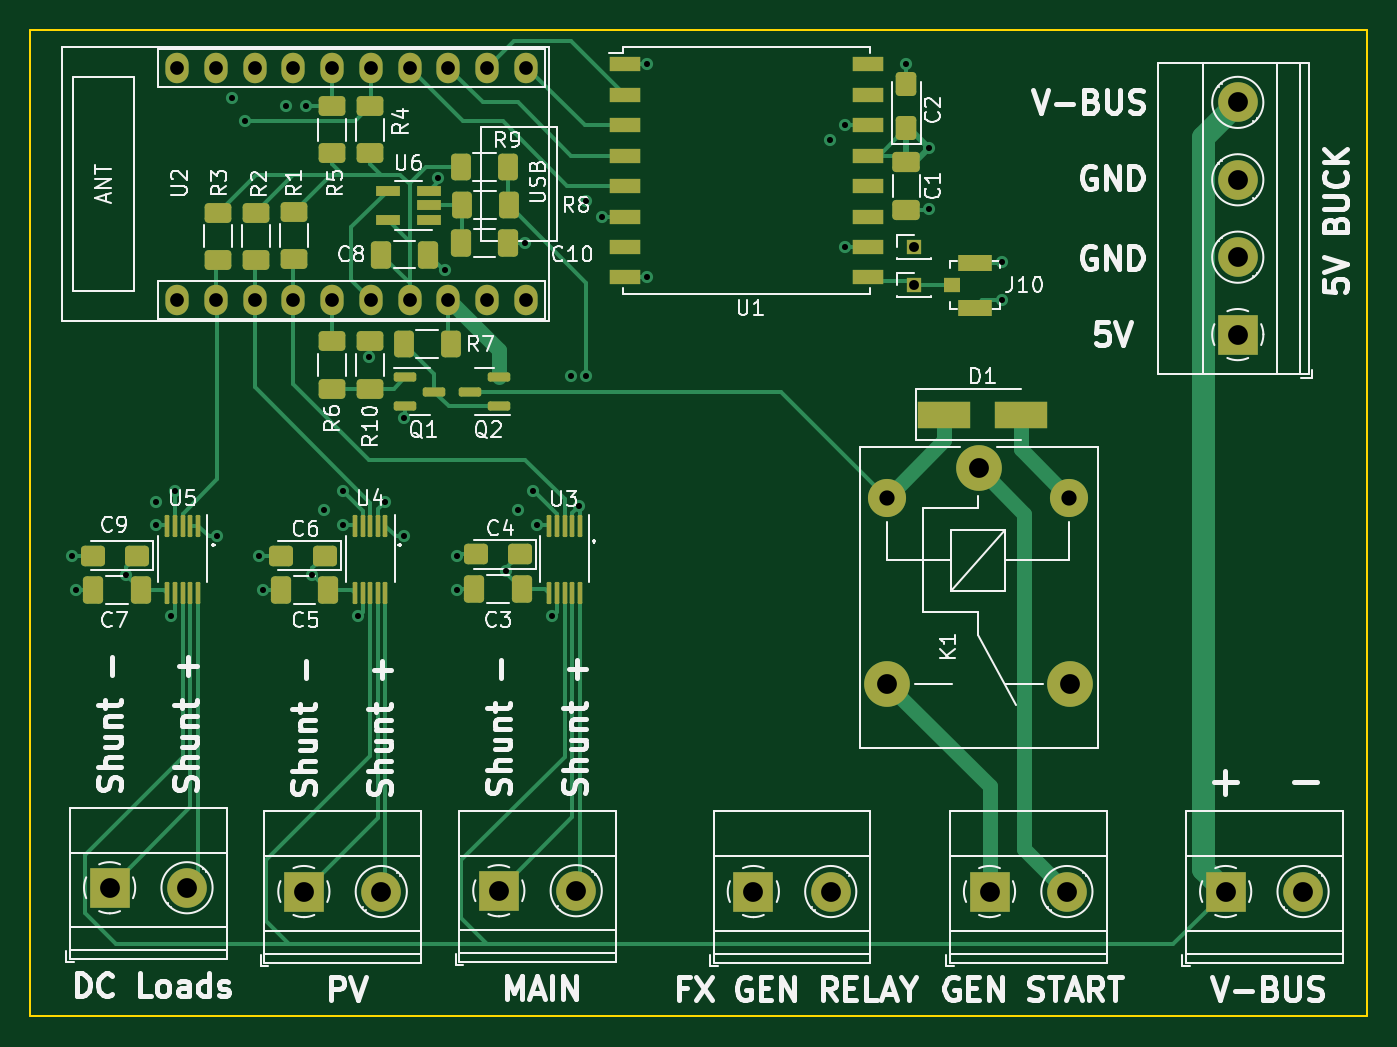
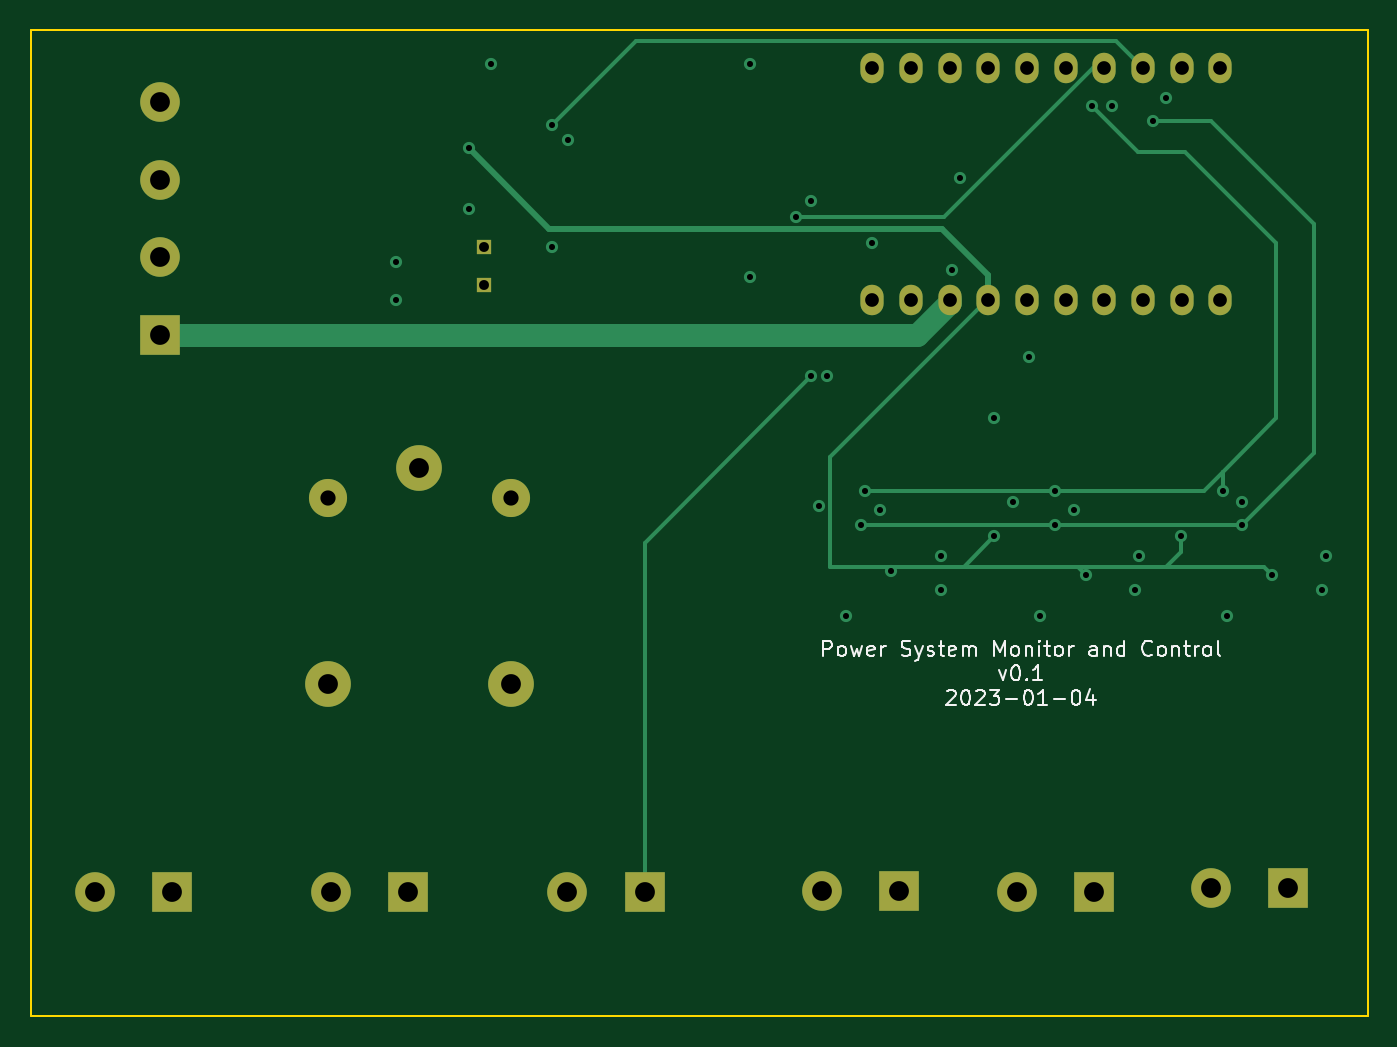
Circuit board: 11 layer files. Board 87.8 x 64.8 mm.
- bottom_copper: Hardware-TinyPicoLoRaTrailer-B_Cu.gbl (5603 bytes)
- bottom_mask: Hardware-TinyPicoLoRaTrailer-B_Mask.gbs (1791 bytes)
- paste: Hardware-TinyPicoLoRaTrailer-B_Paste.gbp (475 bytes)
- bottom_silk: Hardware-TinyPicoLoRaTrailer-B_Silkscreen.gbo (13568 bytes)
- outline: Hardware-TinyPicoLoRaTrailer-Edge_Cuts.gm1 (705 bytes)
- top_copper: Hardware-TinyPicoLoRaTrailer-F_Cu.gtl (19398 bytes)
- top_mask: Hardware-TinyPicoLoRaTrailer-F_Mask.gts (6383 bytes)
- paste: Hardware-TinyPicoLoRaTrailer-F_Paste.gtp (5067 bytes)
- top_silk: Hardware-TinyPicoLoRaTrailer-F_Silkscreen.gto (67489 bytes)
- drill: Hardware-TinyPicoLoRaTrailer-NPTH.drl (276 bytes)
- drill: Hardware-TinyPicoLoRaTrailer-PTH.drl (1912 bytes)

=== bottom_copper: Hardware-TinyPicoLoRaTrailer-B_Cu.gbl ===
%TF.GenerationSoftware,KiCad,Pcbnew,(6.0.9)*%
%TF.CreationDate,2023-01-04T20:05:15-05:00*%
%TF.ProjectId,Hardware-TinyPicoLoRaTrailer,48617264-7761-4726-952d-54696e795069,rev?*%
%TF.SameCoordinates,Original*%
%TF.FileFunction,Copper,L4,Bot*%
%TF.FilePolarity,Positive*%
%FSLAX46Y46*%
G04 Gerber Fmt 4.6, Leading zero omitted, Abs format (unit mm)*
G04 Created by KiCad (PCBNEW (6.0.9)) date 2023-01-04 20:05:15*
%MOMM*%
%LPD*%
G01*
G04 APERTURE LIST*
%TA.AperFunction,ComponentPad*%
%ADD10R,2.600000X2.600000*%
%TD*%
%TA.AperFunction,ComponentPad*%
%ADD11C,2.600000*%
%TD*%
%TA.AperFunction,ComponentPad*%
%ADD12O,1.524000X2.000000*%
%TD*%
%TA.AperFunction,ComponentPad*%
%ADD13C,3.000000*%
%TD*%
%TA.AperFunction,ComponentPad*%
%ADD14C,2.500000*%
%TD*%
%TA.AperFunction,ComponentPad*%
%ADD15R,1.000000X1.000000*%
%TD*%
%TA.AperFunction,ViaPad*%
%ADD16C,0.800000*%
%TD*%
%TA.AperFunction,Conductor*%
%ADD17C,0.250000*%
%TD*%
%TA.AperFunction,Conductor*%
%ADD18C,0.400000*%
%TD*%
%TA.AperFunction,Conductor*%
%ADD19C,1.500000*%
%TD*%
G04 APERTURE END LIST*
D10*
X136705000Y-126805000D03*
D11*
X141785000Y-126805000D03*
D12*
X67902500Y-87985000D03*
X70442500Y-87985000D03*
X72982500Y-87985000D03*
X75522500Y-87985000D03*
X78062500Y-87985000D03*
X80602500Y-87985000D03*
X83142500Y-87985000D03*
X85682500Y-87985000D03*
X88222500Y-87985000D03*
X90762500Y-87985000D03*
X90762500Y-72745000D03*
X88222500Y-72745000D03*
X85682500Y-72745000D03*
X83142500Y-72745000D03*
X80602500Y-72745000D03*
X78062500Y-72745000D03*
X75522500Y-72745000D03*
X72982500Y-72745000D03*
X70442500Y-72745000D03*
X67902500Y-72745000D03*
D10*
X121205000Y-126805000D03*
D11*
X126285000Y-126805000D03*
D10*
X137500000Y-90250000D03*
D11*
X137500000Y-85170000D03*
X137500000Y-80090000D03*
X137500000Y-75010000D03*
D10*
X105705000Y-126805000D03*
D11*
X110785000Y-126805000D03*
D13*
X120500000Y-99000000D03*
D14*
X114450000Y-100950000D03*
D13*
X114450000Y-113150000D03*
X126500000Y-113200000D03*
D14*
X126450000Y-100950000D03*
D15*
X116250000Y-87000000D03*
D10*
X76205000Y-126805000D03*
D11*
X81285000Y-126805000D03*
D10*
X89000000Y-126750000D03*
D11*
X94080000Y-126750000D03*
D15*
X116250000Y-84500000D03*
D10*
X63455000Y-126555000D03*
D11*
X68535000Y-126555000D03*
D16*
X75000000Y-75250000D03*
X71500000Y-74750000D03*
X90250000Y-101750000D03*
X77500000Y-101750000D03*
X66500000Y-101250000D03*
X89500000Y-105750000D03*
X76750000Y-106000000D03*
X82750000Y-103500000D03*
X70500000Y-103500000D03*
X64500000Y-106000000D03*
X117250000Y-78000000D03*
X122000000Y-88000000D03*
X67500352Y-108750000D03*
X92500000Y-108750000D03*
X94250000Y-101500000D03*
X61250000Y-107000000D03*
X61000000Y-104750000D03*
X73500000Y-107000000D03*
X73250000Y-104750000D03*
X86250000Y-107000000D03*
X86250000Y-104750000D03*
X79750000Y-108750000D03*
X81500000Y-101250000D03*
X82750000Y-95750000D03*
X80500000Y-91750000D03*
X85000000Y-80000000D03*
X85500000Y-86000000D03*
X90750000Y-84250000D03*
X115750000Y-72500000D03*
X122000000Y-85500000D03*
X117250000Y-82000000D03*
X111750000Y-84500000D03*
X98750000Y-86500000D03*
X98750000Y-72500000D03*
X111750000Y-76500000D03*
X110750000Y-77500000D03*
X94750000Y-81500000D03*
X95750000Y-82500000D03*
X93750000Y-93000000D03*
X94750000Y-93000000D03*
X76312500Y-75250000D03*
X67750000Y-100500000D03*
X78750000Y-100500000D03*
X66500000Y-102750000D03*
X78750000Y-102750000D03*
X91500000Y-102750000D03*
X72312500Y-76237701D03*
X91250000Y-100500000D03*
D17*
X67750000Y-100500000D02*
X67750000Y-99250000D01*
X67750000Y-99250000D02*
X64250000Y-95750000D01*
X69000000Y-100500000D02*
X67750000Y-99250000D01*
X64250000Y-84250000D02*
X70250000Y-78250000D01*
X64250000Y-95750000D02*
X64250000Y-84250000D01*
X91250000Y-100500000D02*
X69000000Y-100500000D01*
X70250000Y-78250000D02*
X73312500Y-78250000D01*
X73312500Y-78250000D02*
X76312500Y-75250000D01*
X61750000Y-83000000D02*
X61750000Y-98000000D01*
X68512299Y-76237701D02*
X61750000Y-83000000D01*
X72312500Y-76237701D02*
X68512299Y-76237701D01*
X61750000Y-98000000D02*
X66500000Y-102750000D01*
X84725000Y-105475000D02*
X85025000Y-105475000D01*
X77275000Y-105475000D02*
X85025000Y-105475000D01*
X85025000Y-105475000D02*
X89775000Y-105475000D01*
X82750000Y-103500000D02*
X84725000Y-105475000D01*
X89500000Y-105750000D02*
X89775000Y-105475000D01*
X89775000Y-105475000D02*
X93525000Y-105475000D01*
X76750000Y-106000000D02*
X77275000Y-105475000D01*
X71475000Y-105475000D02*
X77275000Y-105475000D01*
X70500000Y-104500000D02*
X71475000Y-105475000D01*
X70500000Y-103500000D02*
X70500000Y-104500000D01*
X65025000Y-105475000D02*
X71475000Y-105475000D01*
X83475000Y-88317500D02*
X83142500Y-87985000D01*
X83567500Y-88317500D02*
X83475000Y-88317500D01*
X93525000Y-98275000D02*
X83567500Y-88317500D01*
X64500000Y-106000000D02*
X65025000Y-105475000D01*
X93525000Y-105475000D02*
X93525000Y-98275000D01*
D18*
X86200000Y-83300000D02*
X83142500Y-86357500D01*
X111950000Y-83300000D02*
X86200000Y-83300000D01*
X117250000Y-78000000D02*
X111950000Y-83300000D01*
X83142500Y-86357500D02*
X83142500Y-87985000D01*
D17*
X74727500Y-71000000D02*
X72982500Y-72745000D01*
X106250000Y-71000000D02*
X74727500Y-71000000D01*
X111750000Y-76500000D02*
X106250000Y-71000000D01*
X76287250Y-72745000D02*
X75522500Y-72745000D01*
X95750000Y-82500000D02*
X86042250Y-82500000D01*
X86042250Y-82500000D02*
X76287250Y-72745000D01*
D19*
X85682500Y-88104134D02*
X85682500Y-87985000D01*
X87828366Y-90250000D02*
X85682500Y-88104134D01*
X137500000Y-90250000D02*
X87828366Y-90250000D01*
D17*
X94750000Y-93000000D02*
X105705000Y-103955000D01*
X105705000Y-103955000D02*
X105705000Y-126805000D01*
X91500000Y-102750000D02*
X66500000Y-102750000D01*
M02*

=== bottom_mask: Hardware-TinyPicoLoRaTrailer-B_Mask.gbs ===
%TF.GenerationSoftware,KiCad,Pcbnew,(6.0.9)*%
%TF.CreationDate,2023-01-04T20:05:15-05:00*%
%TF.ProjectId,Hardware-TinyPicoLoRaTrailer,48617264-7761-4726-952d-54696e795069,rev?*%
%TF.SameCoordinates,Original*%
%TF.FileFunction,Soldermask,Bot*%
%TF.FilePolarity,Negative*%
%FSLAX46Y46*%
G04 Gerber Fmt 4.6, Leading zero omitted, Abs format (unit mm)*
G04 Created by KiCad (PCBNEW (6.0.9)) date 2023-01-04 20:05:15*
%MOMM*%
%LPD*%
G01*
G04 APERTURE LIST*
%ADD10R,2.600000X2.600000*%
%ADD11C,2.600000*%
%ADD12O,1.524000X2.000000*%
%ADD13C,3.000000*%
%ADD14C,2.500000*%
%ADD15R,1.000000X1.000000*%
G04 APERTURE END LIST*
D10*
X136705000Y-126805000D03*
D11*
X141785000Y-126805000D03*
D12*
X67902500Y-87985000D03*
X70442500Y-87985000D03*
X72982500Y-87985000D03*
X75522500Y-87985000D03*
X78062500Y-87985000D03*
X80602500Y-87985000D03*
X83142500Y-87985000D03*
X85682500Y-87985000D03*
X88222500Y-87985000D03*
X90762500Y-87985000D03*
X90762500Y-72745000D03*
X88222500Y-72745000D03*
X85682500Y-72745000D03*
X83142500Y-72745000D03*
X80602500Y-72745000D03*
X78062500Y-72745000D03*
X75522500Y-72745000D03*
X72982500Y-72745000D03*
X70442500Y-72745000D03*
X67902500Y-72745000D03*
D10*
X121205000Y-126805000D03*
D11*
X126285000Y-126805000D03*
D10*
X137500000Y-90250000D03*
D11*
X137500000Y-85170000D03*
X137500000Y-80090000D03*
X137500000Y-75010000D03*
D10*
X105705000Y-126805000D03*
D11*
X110785000Y-126805000D03*
D13*
X120500000Y-99000000D03*
D14*
X114450000Y-100950000D03*
D13*
X114450000Y-113150000D03*
X126500000Y-113200000D03*
D14*
X126450000Y-100950000D03*
D15*
X116250000Y-87000000D03*
D10*
X76205000Y-126805000D03*
D11*
X81285000Y-126805000D03*
D10*
X89000000Y-126750000D03*
D11*
X94080000Y-126750000D03*
D15*
X116250000Y-84500000D03*
D10*
X63455000Y-126555000D03*
D11*
X68535000Y-126555000D03*
M02*

=== paste: Hardware-TinyPicoLoRaTrailer-B_Paste.gbp ===
%TF.GenerationSoftware,KiCad,Pcbnew,(6.0.9)*%
%TF.CreationDate,2023-01-04T20:05:15-05:00*%
%TF.ProjectId,Hardware-TinyPicoLoRaTrailer,48617264-7761-4726-952d-54696e795069,rev?*%
%TF.SameCoordinates,Original*%
%TF.FileFunction,Paste,Bot*%
%TF.FilePolarity,Positive*%
%FSLAX46Y46*%
G04 Gerber Fmt 4.6, Leading zero omitted, Abs format (unit mm)*
G04 Created by KiCad (PCBNEW (6.0.9)) date 2023-01-04 20:05:15*
%MOMM*%
%LPD*%
G01*
G04 APERTURE LIST*
G04 APERTURE END LIST*
M02*

=== bottom_silk: Hardware-TinyPicoLoRaTrailer-B_Silkscreen.gbo (13568 bytes, source omitted) ===
=== outline: Hardware-TinyPicoLoRaTrailer-Edge_Cuts.gm1 ===
%TF.GenerationSoftware,KiCad,Pcbnew,(6.0.9)*%
%TF.CreationDate,2023-01-04T20:05:15-05:00*%
%TF.ProjectId,Hardware-TinyPicoLoRaTrailer,48617264-7761-4726-952d-54696e795069,rev?*%
%TF.SameCoordinates,Original*%
%TF.FileFunction,Profile,NP*%
%FSLAX46Y46*%
G04 Gerber Fmt 4.6, Leading zero omitted, Abs format (unit mm)*
G04 Created by KiCad (PCBNEW (6.0.9)) date 2023-01-04 20:05:15*
%MOMM*%
%LPD*%
G01*
G04 APERTURE LIST*
%TA.AperFunction,Profile*%
%ADD10C,0.100000*%
%TD*%
G04 APERTURE END LIST*
D10*
X58250000Y-135000000D02*
X146000000Y-135000000D01*
X146000000Y-135000000D02*
X146000000Y-70250000D01*
X146000000Y-70250000D02*
X58250000Y-70250000D01*
X58250000Y-70250000D02*
X58250000Y-135000000D01*
M02*

=== top_copper: Hardware-TinyPicoLoRaTrailer-F_Cu.gtl (19398 bytes, source omitted) ===
=== top_mask: Hardware-TinyPicoLoRaTrailer-F_Mask.gts ===
%TF.GenerationSoftware,KiCad,Pcbnew,(6.0.9)*%
%TF.CreationDate,2023-01-04T20:05:15-05:00*%
%TF.ProjectId,Hardware-TinyPicoLoRaTrailer,48617264-7761-4726-952d-54696e795069,rev?*%
%TF.SameCoordinates,Original*%
%TF.FileFunction,Soldermask,Top*%
%TF.FilePolarity,Negative*%
%FSLAX46Y46*%
G04 Gerber Fmt 4.6, Leading zero omitted, Abs format (unit mm)*
G04 Created by KiCad (PCBNEW (6.0.9)) date 2023-01-04 20:05:15*
%MOMM*%
%LPD*%
G01*
G04 APERTURE LIST*
G04 Aperture macros list*
%AMRoundRect*
0 Rectangle with rounded corners*
0 $1 Rounding radius*
0 $2 $3 $4 $5 $6 $7 $8 $9 X,Y pos of 4 corners*
0 Add a 4 corners polygon primitive as box body*
4,1,4,$2,$3,$4,$5,$6,$7,$8,$9,$2,$3,0*
0 Add four circle primitives for the rounded corners*
1,1,$1+$1,$2,$3*
1,1,$1+$1,$4,$5*
1,1,$1+$1,$6,$7*
1,1,$1+$1,$8,$9*
0 Add four rect primitives between the rounded corners*
20,1,$1+$1,$2,$3,$4,$5,0*
20,1,$1+$1,$4,$5,$6,$7,0*
20,1,$1+$1,$6,$7,$8,$9,0*
20,1,$1+$1,$8,$9,$2,$3,0*%
G04 Aperture macros list end*
%ADD10R,2.600000X2.600000*%
%ADD11C,2.600000*%
%ADD12O,1.524000X2.000000*%
%ADD13R,2.200000X1.050000*%
%ADD14R,1.050000X1.000000*%
%ADD15RoundRect,0.150000X-0.587500X-0.150000X0.587500X-0.150000X0.587500X0.150000X-0.587500X0.150000X0*%
%ADD16RoundRect,0.250000X0.425000X-0.537500X0.425000X0.537500X-0.425000X0.537500X-0.425000X-0.537500X0*%
%ADD17RoundRect,0.250000X-0.625000X0.400000X-0.625000X-0.400000X0.625000X-0.400000X0.625000X0.400000X0*%
%ADD18RoundRect,0.250000X-0.650000X0.412500X-0.650000X-0.412500X0.650000X-0.412500X0.650000X0.412500X0*%
%ADD19C,3.000000*%
%ADD20C,2.500000*%
%ADD21RoundRect,0.250000X-0.400000X-0.625000X0.400000X-0.625000X0.400000X0.625000X-0.400000X0.625000X0*%
%ADD22RoundRect,0.250000X-0.412500X-0.650000X0.412500X-0.650000X0.412500X0.650000X-0.412500X0.650000X0*%
%ADD23RoundRect,0.250000X0.412500X0.650000X-0.412500X0.650000X-0.412500X-0.650000X0.412500X-0.650000X0*%
%ADD24R,3.500000X1.800000*%
%ADD25RoundRect,0.075000X-0.075000X0.650000X-0.075000X-0.650000X0.075000X-0.650000X0.075000X0.650000X0*%
%ADD26RoundRect,0.250000X0.537500X0.425000X-0.537500X0.425000X-0.537500X-0.425000X0.537500X-0.425000X0*%
%ADD27R,2.000000X1.000000*%
%ADD28R,1.000000X1.000000*%
%ADD29RoundRect,0.250000X0.400000X0.625000X-0.400000X0.625000X-0.400000X-0.625000X0.400000X-0.625000X0*%
%ADD30RoundRect,0.250000X0.625000X-0.400000X0.625000X0.400000X-0.625000X0.400000X-0.625000X-0.400000X0*%
%ADD31RoundRect,0.150000X0.587500X0.150000X-0.587500X0.150000X-0.587500X-0.150000X0.587500X-0.150000X0*%
%ADD32R,1.560000X0.650000*%
G04 APERTURE END LIST*
D10*
X136705000Y-126805000D03*
D11*
X141785000Y-126805000D03*
D12*
X67902500Y-87985000D03*
X70442500Y-87985000D03*
X72982500Y-87985000D03*
X75522500Y-87985000D03*
X78062500Y-87985000D03*
X80602500Y-87985000D03*
X83142500Y-87985000D03*
X85682500Y-87985000D03*
X88222500Y-87985000D03*
X90762500Y-87985000D03*
X90762500Y-72745000D03*
X88222500Y-72745000D03*
X85682500Y-72745000D03*
X83142500Y-72745000D03*
X80602500Y-72745000D03*
X78062500Y-72745000D03*
X75522500Y-72745000D03*
X72982500Y-72745000D03*
X70442500Y-72745000D03*
X67902500Y-72745000D03*
D13*
X120250000Y-88475000D03*
X120250000Y-85525000D03*
D14*
X118750000Y-87000000D03*
D10*
X121205000Y-126805000D03*
D11*
X126285000Y-126805000D03*
D15*
X82875000Y-93050000D03*
X82875000Y-94950000D03*
X84750000Y-94000000D03*
D10*
X137500000Y-90250000D03*
D11*
X137500000Y-85170000D03*
X137500000Y-80090000D03*
X137500000Y-75010000D03*
D16*
X115750000Y-76687500D03*
X115750000Y-73812500D03*
D17*
X73062500Y-82250000D03*
X73062500Y-85350000D03*
D10*
X105705000Y-126805000D03*
D11*
X110785000Y-126805000D03*
D18*
X115750000Y-78937500D03*
X115750000Y-82062500D03*
D19*
X120500000Y-99000000D03*
D20*
X114450000Y-100950000D03*
D19*
X114450000Y-113150000D03*
X126500000Y-113200000D03*
D20*
X126450000Y-100950000D03*
D21*
X82762500Y-90865000D03*
X85862500Y-90865000D03*
D22*
X81250000Y-85000000D03*
X84375000Y-85000000D03*
D23*
X87375000Y-106928750D03*
X90500000Y-106928750D03*
D24*
X118250000Y-95500000D03*
X123250000Y-95500000D03*
D25*
X81562500Y-102800000D03*
X81062500Y-102800000D03*
X80562500Y-102800000D03*
X80062500Y-102800000D03*
X79562500Y-102800000D03*
X79562500Y-107200000D03*
X80062500Y-107200000D03*
X80562500Y-107200000D03*
X81062500Y-107200000D03*
X81562500Y-107200000D03*
D26*
X87517500Y-104678750D03*
X90392500Y-104678750D03*
D27*
X97250000Y-72500000D03*
X97250000Y-74500000D03*
X97250000Y-76500000D03*
X97250000Y-78500000D03*
X97250000Y-80500000D03*
X97250000Y-82500000D03*
X97250000Y-84500000D03*
X97250000Y-86500000D03*
X113250000Y-86500000D03*
X113250000Y-84500000D03*
X113250000Y-82500000D03*
X113250000Y-80500000D03*
X113250000Y-78500000D03*
X113250000Y-76500000D03*
X113250000Y-74500000D03*
X113250000Y-72500000D03*
D28*
X116250000Y-87000000D03*
D23*
X77812500Y-107000000D03*
X74687500Y-107000000D03*
D17*
X75562500Y-82200000D03*
X75562500Y-85300000D03*
X70562500Y-82250000D03*
X70562500Y-85350000D03*
D29*
X89662500Y-81750000D03*
X86562500Y-81750000D03*
D10*
X76205000Y-126805000D03*
D11*
X81285000Y-126805000D03*
D10*
X89000000Y-126750000D03*
D11*
X94080000Y-126750000D03*
D25*
X94312500Y-107200000D03*
X93812500Y-107200000D03*
X93312500Y-107200000D03*
X92812500Y-107200000D03*
X92312500Y-107200000D03*
X92312500Y-102800000D03*
X92812500Y-102800000D03*
X93312500Y-102800000D03*
X93812500Y-102800000D03*
X94312500Y-102800000D03*
D22*
X86500000Y-84250000D03*
X89625000Y-84250000D03*
D30*
X80562500Y-78350000D03*
X80562500Y-75250000D03*
X78062500Y-78350000D03*
X78062500Y-75250000D03*
D28*
X116250000Y-84500000D03*
D21*
X86512500Y-79250000D03*
X89612500Y-79250000D03*
D31*
X87125000Y-94000000D03*
X89000000Y-93050000D03*
X89000000Y-94950000D03*
D17*
X78062500Y-90700000D03*
X78062500Y-93800000D03*
D32*
X84412500Y-82700000D03*
X84412500Y-81750000D03*
X84412500Y-80800000D03*
X81712500Y-80800000D03*
X81712500Y-82700000D03*
D26*
X77562500Y-104750000D03*
X74687500Y-104750000D03*
D17*
X80562500Y-90700000D03*
X80562500Y-93800000D03*
D26*
X62375000Y-104750000D03*
X65250000Y-104750000D03*
D10*
X63455000Y-126555000D03*
D11*
X68535000Y-126555000D03*
D25*
X69250000Y-102800000D03*
X68750000Y-102800000D03*
X68250000Y-102800000D03*
X67750000Y-102800000D03*
X67250000Y-102800000D03*
X67250000Y-107200000D03*
X67750000Y-107200000D03*
X68250000Y-107200000D03*
X68750000Y-107200000D03*
X69250000Y-107200000D03*
D23*
X62375000Y-107000000D03*
X65500000Y-107000000D03*
M02*

=== paste: Hardware-TinyPicoLoRaTrailer-F_Paste.gtp ===
%TF.GenerationSoftware,KiCad,Pcbnew,(6.0.9)*%
%TF.CreationDate,2023-01-04T20:05:15-05:00*%
%TF.ProjectId,Hardware-TinyPicoLoRaTrailer,48617264-7761-4726-952d-54696e795069,rev?*%
%TF.SameCoordinates,Original*%
%TF.FileFunction,Paste,Top*%
%TF.FilePolarity,Positive*%
%FSLAX46Y46*%
G04 Gerber Fmt 4.6, Leading zero omitted, Abs format (unit mm)*
G04 Created by KiCad (PCBNEW (6.0.9)) date 2023-01-04 20:05:15*
%MOMM*%
%LPD*%
G01*
G04 APERTURE LIST*
G04 Aperture macros list*
%AMRoundRect*
0 Rectangle with rounded corners*
0 $1 Rounding radius*
0 $2 $3 $4 $5 $6 $7 $8 $9 X,Y pos of 4 corners*
0 Add a 4 corners polygon primitive as box body*
4,1,4,$2,$3,$4,$5,$6,$7,$8,$9,$2,$3,0*
0 Add four circle primitives for the rounded corners*
1,1,$1+$1,$2,$3*
1,1,$1+$1,$4,$5*
1,1,$1+$1,$6,$7*
1,1,$1+$1,$8,$9*
0 Add four rect primitives between the rounded corners*
20,1,$1+$1,$2,$3,$4,$5,0*
20,1,$1+$1,$4,$5,$6,$7,0*
20,1,$1+$1,$6,$7,$8,$9,0*
20,1,$1+$1,$8,$9,$2,$3,0*%
G04 Aperture macros list end*
%ADD10R,2.200000X1.050000*%
%ADD11R,1.050000X1.000000*%
%ADD12RoundRect,0.150000X-0.587500X-0.150000X0.587500X-0.150000X0.587500X0.150000X-0.587500X0.150000X0*%
%ADD13RoundRect,0.250000X0.425000X-0.537500X0.425000X0.537500X-0.425000X0.537500X-0.425000X-0.537500X0*%
%ADD14RoundRect,0.250000X-0.625000X0.400000X-0.625000X-0.400000X0.625000X-0.400000X0.625000X0.400000X0*%
%ADD15RoundRect,0.250000X-0.650000X0.412500X-0.650000X-0.412500X0.650000X-0.412500X0.650000X0.412500X0*%
%ADD16RoundRect,0.250000X-0.400000X-0.625000X0.400000X-0.625000X0.400000X0.625000X-0.400000X0.625000X0*%
%ADD17RoundRect,0.250000X-0.412500X-0.650000X0.412500X-0.650000X0.412500X0.650000X-0.412500X0.650000X0*%
%ADD18RoundRect,0.250000X0.412500X0.650000X-0.412500X0.650000X-0.412500X-0.650000X0.412500X-0.650000X0*%
%ADD19R,3.500000X1.800000*%
%ADD20RoundRect,0.075000X-0.075000X0.650000X-0.075000X-0.650000X0.075000X-0.650000X0.075000X0.650000X0*%
%ADD21RoundRect,0.250000X0.537500X0.425000X-0.537500X0.425000X-0.537500X-0.425000X0.537500X-0.425000X0*%
%ADD22R,2.000000X1.000000*%
%ADD23RoundRect,0.250000X0.400000X0.625000X-0.400000X0.625000X-0.400000X-0.625000X0.400000X-0.625000X0*%
%ADD24RoundRect,0.250000X0.625000X-0.400000X0.625000X0.400000X-0.625000X0.400000X-0.625000X-0.400000X0*%
%ADD25RoundRect,0.150000X0.587500X0.150000X-0.587500X0.150000X-0.587500X-0.150000X0.587500X-0.150000X0*%
%ADD26R,1.560000X0.650000*%
G04 APERTURE END LIST*
D10*
X120250000Y-88475000D03*
X120250000Y-85525000D03*
D11*
X118750000Y-87000000D03*
D12*
X82875000Y-93050000D03*
X82875000Y-94950000D03*
X84750000Y-94000000D03*
D13*
X115750000Y-76687500D03*
X115750000Y-73812500D03*
D14*
X73062500Y-82250000D03*
X73062500Y-85350000D03*
D15*
X115750000Y-78937500D03*
X115750000Y-82062500D03*
D16*
X82762500Y-90865000D03*
X85862500Y-90865000D03*
D17*
X81250000Y-85000000D03*
X84375000Y-85000000D03*
D18*
X87375000Y-106928750D03*
X90500000Y-106928750D03*
D19*
X118250000Y-95500000D03*
X123250000Y-95500000D03*
D20*
X81562500Y-102800000D03*
X81062500Y-102800000D03*
X80562500Y-102800000D03*
X80062500Y-102800000D03*
X79562500Y-102800000D03*
X79562500Y-107200000D03*
X80062500Y-107200000D03*
X80562500Y-107200000D03*
X81062500Y-107200000D03*
X81562500Y-107200000D03*
D21*
X87517500Y-104678750D03*
X90392500Y-104678750D03*
D22*
X97250000Y-72500000D03*
X97250000Y-74500000D03*
X97250000Y-76500000D03*
X97250000Y-78500000D03*
X97250000Y-80500000D03*
X97250000Y-82500000D03*
X97250000Y-84500000D03*
X97250000Y-86500000D03*
X113250000Y-86500000D03*
X113250000Y-84500000D03*
X113250000Y-82500000D03*
X113250000Y-80500000D03*
X113250000Y-78500000D03*
X113250000Y-76500000D03*
X113250000Y-74500000D03*
X113250000Y-72500000D03*
D18*
X77812500Y-107000000D03*
X74687500Y-107000000D03*
D14*
X75562500Y-82200000D03*
X75562500Y-85300000D03*
X70562500Y-82250000D03*
X70562500Y-85350000D03*
D23*
X89662500Y-81750000D03*
X86562500Y-81750000D03*
D20*
X94312500Y-107200000D03*
X93812500Y-107200000D03*
X93312500Y-107200000D03*
X92812500Y-107200000D03*
X92312500Y-107200000D03*
X92312500Y-102800000D03*
X92812500Y-102800000D03*
X93312500Y-102800000D03*
X93812500Y-102800000D03*
X94312500Y-102800000D03*
D17*
X86500000Y-84250000D03*
X89625000Y-84250000D03*
D24*
X80562500Y-78350000D03*
X80562500Y-75250000D03*
X78062500Y-78350000D03*
X78062500Y-75250000D03*
D16*
X86512500Y-79250000D03*
X89612500Y-79250000D03*
D25*
X87125000Y-94000000D03*
X89000000Y-93050000D03*
X89000000Y-94950000D03*
D14*
X78062500Y-90700000D03*
X78062500Y-93800000D03*
D26*
X84412500Y-82700000D03*
X84412500Y-81750000D03*
X84412500Y-80800000D03*
X81712500Y-80800000D03*
X81712500Y-82700000D03*
D21*
X77562500Y-104750000D03*
X74687500Y-104750000D03*
D14*
X80562500Y-90700000D03*
X80562500Y-93800000D03*
D21*
X62375000Y-104750000D03*
X65250000Y-104750000D03*
D20*
X69250000Y-102800000D03*
X68750000Y-102800000D03*
X68250000Y-102800000D03*
X67750000Y-102800000D03*
X67250000Y-102800000D03*
X67250000Y-107200000D03*
X67750000Y-107200000D03*
X68250000Y-107200000D03*
X68750000Y-107200000D03*
X69250000Y-107200000D03*
D18*
X62375000Y-107000000D03*
X65500000Y-107000000D03*
M02*

=== top_silk: Hardware-TinyPicoLoRaTrailer-F_Silkscreen.gto (67489 bytes, source omitted) ===
=== drill: Hardware-TinyPicoLoRaTrailer-NPTH.drl ===
M48
; DRILL file {KiCad (6.0.9)} date Wed Jan  4 20:06:53 2023
; FORMAT={-:-/ absolute / metric / decimal}
; #@! TF.CreationDate,2023-01-04T20:06:53-05:00
; #@! TF.GenerationSoftware,Kicad,Pcbnew,(6.0.9)
; #@! TF.FileFunction,NonPlated,1,4,NPTH
FMAT,2
METRIC
%
G90
G05
T0
M30

=== drill: Hardware-TinyPicoLoRaTrailer-PTH.drl ===
M48
; DRILL file {KiCad (6.0.9)} date Wed Jan  4 20:06:53 2023
; FORMAT={-:-/ absolute / metric / decimal}
; #@! TF.CreationDate,2023-01-04T20:06:53-05:00
; #@! TF.GenerationSoftware,Kicad,Pcbnew,(6.0.9)
; #@! TF.FileFunction,Plated,1,4,PTH
FMAT,2
METRIC
; #@! TA.AperFunction,Plated,PTH,ViaDrill
T1C0.400
; #@! TA.AperFunction,Plated,PTH,ComponentDrill
T2C0.650
; #@! TA.AperFunction,Plated,PTH,ComponentDrill
T3C0.900
; #@! TA.AperFunction,Plated,PTH,ComponentDrill
T4C1.000
; #@! TA.AperFunction,Plated,PTH,ComponentDrill
T5C1.300
%
G90
G05
T1
X61.0Y-104.75
X61.25Y-107.0
X64.5Y-106.0
X66.5Y-101.25
X66.5Y-102.75
X67.5Y-108.75
X67.75Y-100.5
X70.5Y-103.5
X71.5Y-74.75
X72.312Y-76.238
X73.25Y-104.75
X73.5Y-107.0
X75.0Y-75.25
X76.312Y-75.25
X76.75Y-106.0
X77.5Y-101.75
X78.75Y-100.5
X78.75Y-102.75
X79.75Y-108.75
X80.5Y-91.75
X81.5Y-101.25
X82.75Y-95.75
X82.75Y-103.5
X85.0Y-80.0
X85.5Y-86.0
X86.25Y-104.75
X86.25Y-107.0
X89.5Y-105.75
X90.25Y-101.75
X90.75Y-84.25
X91.25Y-100.5
X91.5Y-102.75
X92.5Y-108.75
X93.75Y-93.0
X94.25Y-101.5
X94.75Y-81.5
X94.75Y-93.0
X95.75Y-82.5
X98.75Y-72.5
X98.75Y-86.5
X110.75Y-77.5
X111.75Y-76.5
X111.75Y-84.5
X115.75Y-72.5
X117.25Y-78.0
X117.25Y-82.0
X122.0Y-85.5
X122.0Y-88.0
T2
X116.25Y-84.5
X116.25Y-87.0
T3
X67.903Y-72.745
X67.903Y-87.985
X70.442Y-72.745
X70.442Y-87.985
X72.983Y-72.745
X72.983Y-87.985
X75.522Y-72.745
X75.522Y-87.985
X78.062Y-72.745
X78.062Y-87.985
X80.602Y-72.745
X80.602Y-87.985
X83.142Y-72.745
X83.142Y-87.985
X85.682Y-72.745
X85.682Y-87.985
X88.222Y-72.745
X88.222Y-87.985
X90.763Y-72.745
X90.763Y-87.985
T4
X114.45Y-100.95
X126.45Y-100.95
T5
X63.455Y-126.555
X68.535Y-126.555
X76.205Y-126.805
X81.285Y-126.805
X89.0Y-126.75
X94.08Y-126.75
X105.705Y-126.805
X110.785Y-126.805
X114.45Y-113.15
X120.5Y-99.0
X121.205Y-126.805
X126.285Y-126.805
X126.5Y-113.2
X136.705Y-126.805
X137.5Y-75.01
X137.5Y-80.09
X137.5Y-85.17
X137.5Y-90.25
X141.785Y-126.805
T0
M30

